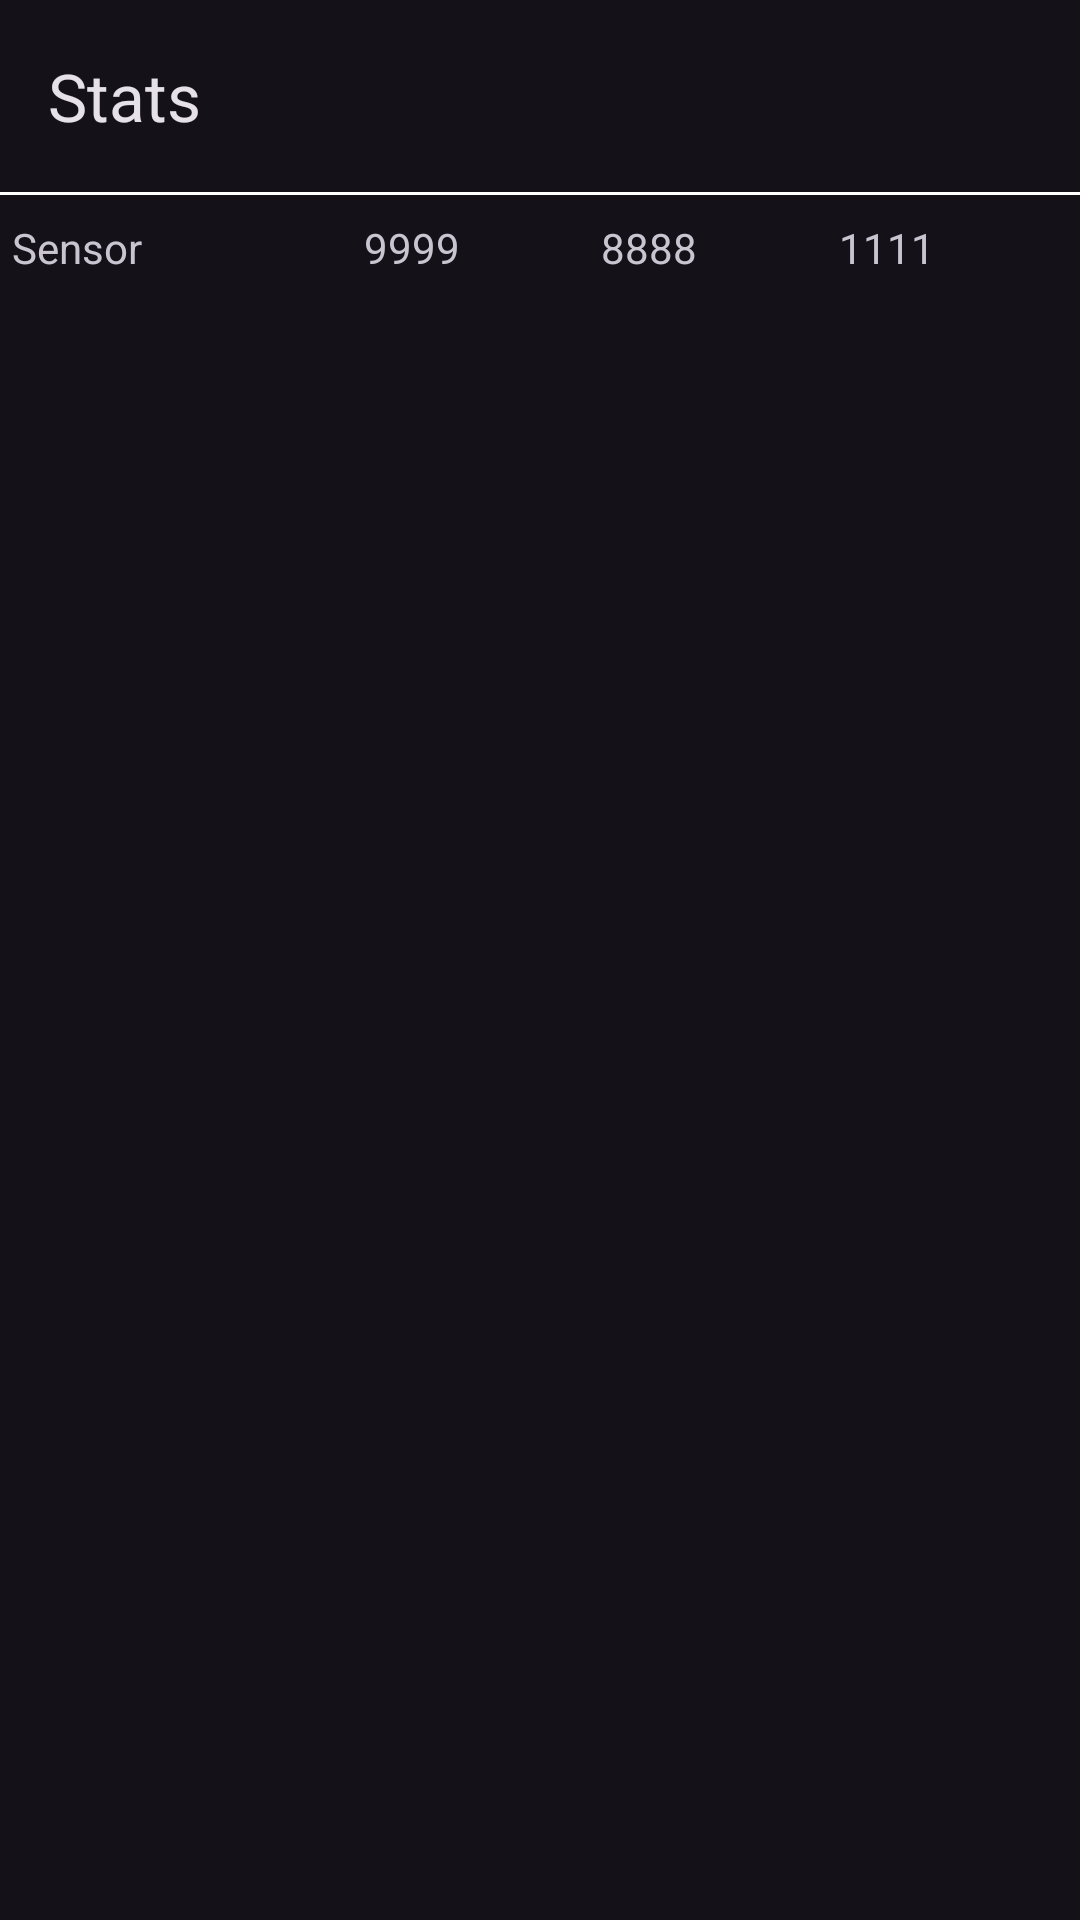

Write the Android layout XML for this screen, with the resource values it uses.
<!-- AndroidManifest.xml: application theme Theme.TruemetricsDemoApp -->
<!-- res/layout/activity_sensor_stats.xml -->
<?xml version="1.0" encoding="utf-8"?>
<LinearLayout xmlns:android="http://schemas.android.com/apk/res/android"
    android:layout_width="match_parent"
    android:layout_height="match_parent"
    xmlns:app="http://schemas.android.com/apk/res-auto"
    android:orientation="vertical">

    <com.google.android.material.appbar.AppBarLayout
        android:layout_width="match_parent"
        android:layout_height="wrap_content">

        <com.google.android.material.appbar.MaterialToolbar
            android:id="@+id/toolbar"
            android:layout_width="match_parent"
            android:layout_height="wrap_content"
            app:title="@string/activity_label_stats"
            app:navigationIcon="@drawable/ic_arrow_back_24dp"
            app:navigationIconTint="@color/white"/>

    </com.google.android.material.appbar.AppBarLayout>

    <View
        android:layout_width="match_parent"
        android:layout_height="1dp"
        android:background="@color/white"/>

    <include android:id="@+id/header"
        layout="@layout/item_sensor_stats"/>

    <androidx.recyclerview.widget.RecyclerView
        android:id="@+id/recyclerView"
        android:layout_width="match_parent"
        android:layout_height="match_parent"
        app:layoutManager="androidx.recyclerview.widget.LinearLayoutManager"/>

</LinearLayout>
<!-- res/layout/item_sensor_stats.xml (included above) -->
<?xml version="1.0" encoding="utf-8"?>
<LinearLayout xmlns:android="http://schemas.android.com/apk/res/android"
    xmlns:tools="http://schemas.android.com/tools"
    android:orientation="horizontal"
    android:layout_width="match_parent"
    android:layout_height="wrap_content"
    android:paddingHorizontal="4dp"
    android:paddingVertical="8dp">

    <TextView
        android:id="@+id/sensor"
        android:layout_width="0dp"
        android:layout_height="wrap_content"
        android:layout_weight="1.5"
        android:maxLines="1"
        android:ellipsize="marquee"
        tools:text="Sensor"/>

    <TextView
        android:id="@+id/rx"
        android:layout_width="0dp"
        android:layout_height="wrap_content"
        android:layout_weight="1"
        tools:text="9999"
        android:layout_marginLeft="3dp"/>

    <TextView
        android:id="@+id/tx"
        android:layout_width="0dp"
        android:layout_height="wrap_content"
        android:layout_weight="1"
        tools:text="8888"
        android:layout_marginLeft="3dp"/>

    <TextView
        android:id="@+id/delta"
        android:layout_width="0dp"
        android:layout_height="wrap_content"
        android:layout_weight="1"
        tools:text="1111"
        android:layout_marginLeft="3dp"/>

</LinearLayout>
<!-- resources referenced by this layout -->
<resources>
  <color name="white">#FFFFFFFF</color>
  <string name="activity_label_stats">Stats</string>
  <style name="Theme.TruemetricsDemoApp" parent="Base.Theme.TruemetricsDemoApp">
          <item name="android:statusBarColor">@color/black2</item>
      </style>
  <style name="Base.Theme.TruemetricsDemoApp" parent="Theme.Material3.Dark.NoActionBar">
          
          
      </style>
  <color name="black2">#414141</color>
</resources>
